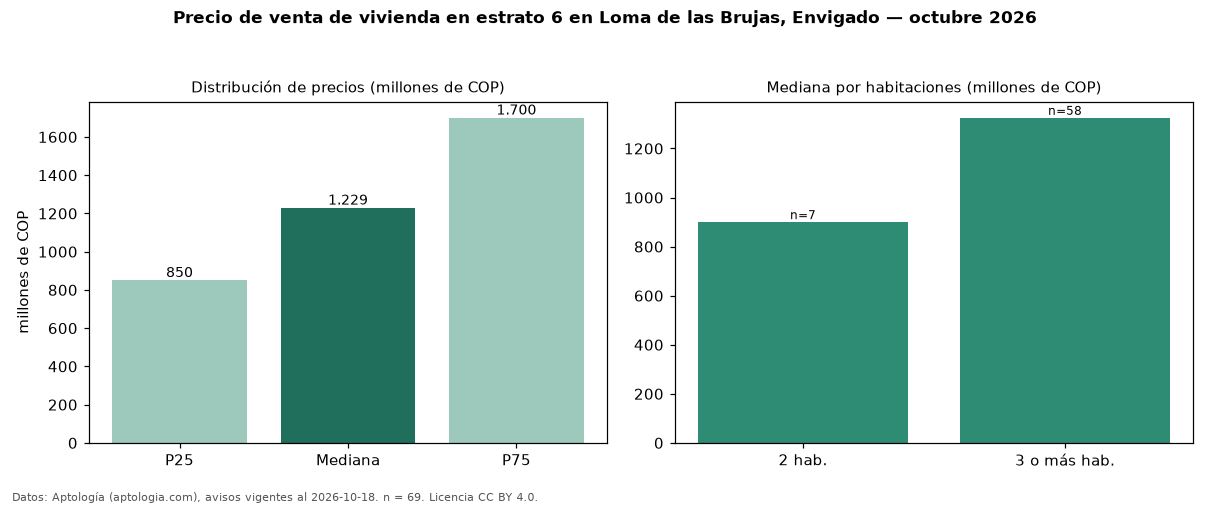

The table this chart was drawn from, first rows:
seccion, metrica, valor, moneda, n
precio, p25, 850000000, COP, 69
precio, mediana, 1229000000, COP, 69
precio, p75, 1700000000, COP, 69
precio, minimo, 495000000, COP, 69
precio, maximo, 3000000000, COP, 69
m2, mediana_precio_m2, 7941176, COP, 69
m2, area_mediana_m2, 173.0, m2, 69
admin, mediana_admin_mes, 602500, COP, 46
banos, mediana_banos, 4.0, , 
parqueadero, pct_con_parqueadero, 100.0, %, 69
estrato, estrato_mas_frecuente, 6, , 69
habitaciones, 2, 900000000, COP, 7
habitaciones, 3+, 1325000000, COP, 58
fuente, fecha_datos, 2026-10-18, , 
fuente, atribucion, https://www.aptologia.com/venta/envigado…, , 
fuente, licencia, CC BY 4.0, , 
